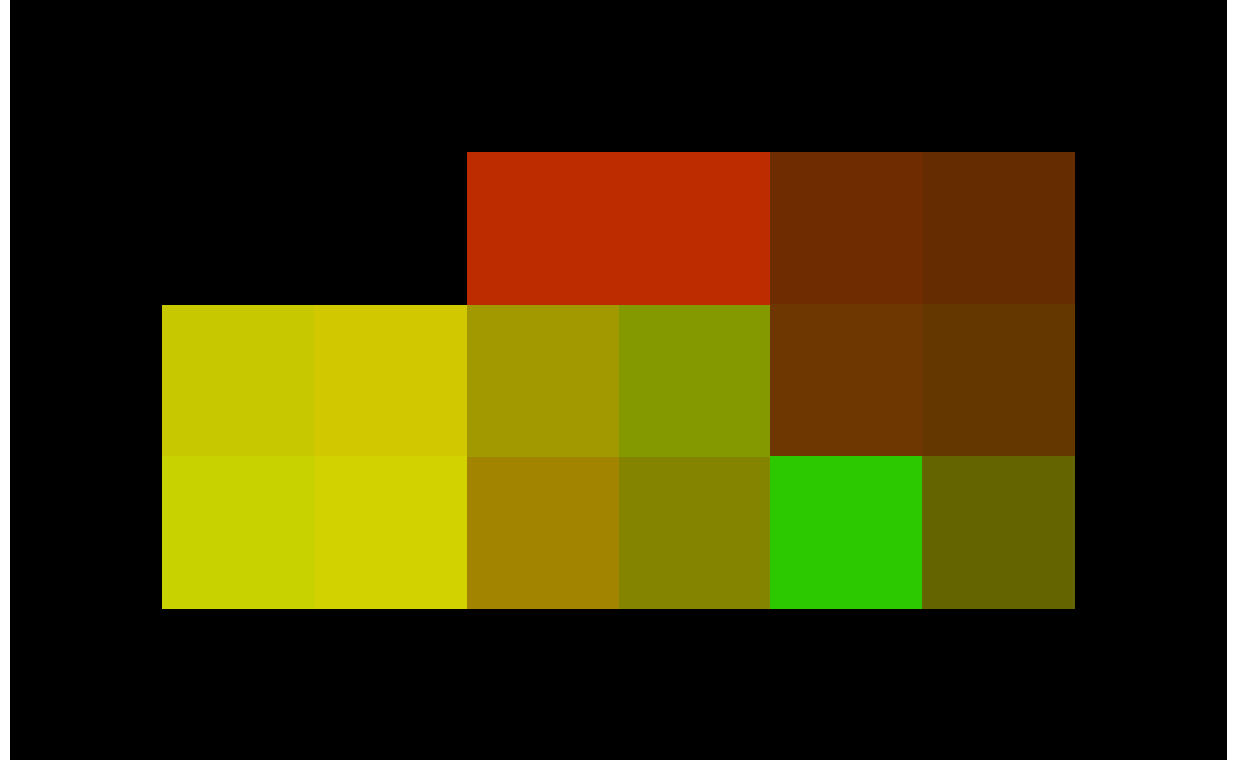

The data file committed next to this chart (first rows):
0000, 0000, 0000, 0000, 0000, 0000, 0000, 0000
0000, 0000, 0000, 7030, 7030, 1130, 1030, 0000
0000, 2020, 2120, 9392, 9092, 1131, 1031, 0000
0000, 2021, 2121, 9390, 9090, 3020, 1010, 0000
0000, 0000, 0000, 0000, 0000, 0000, 0000, 0000
